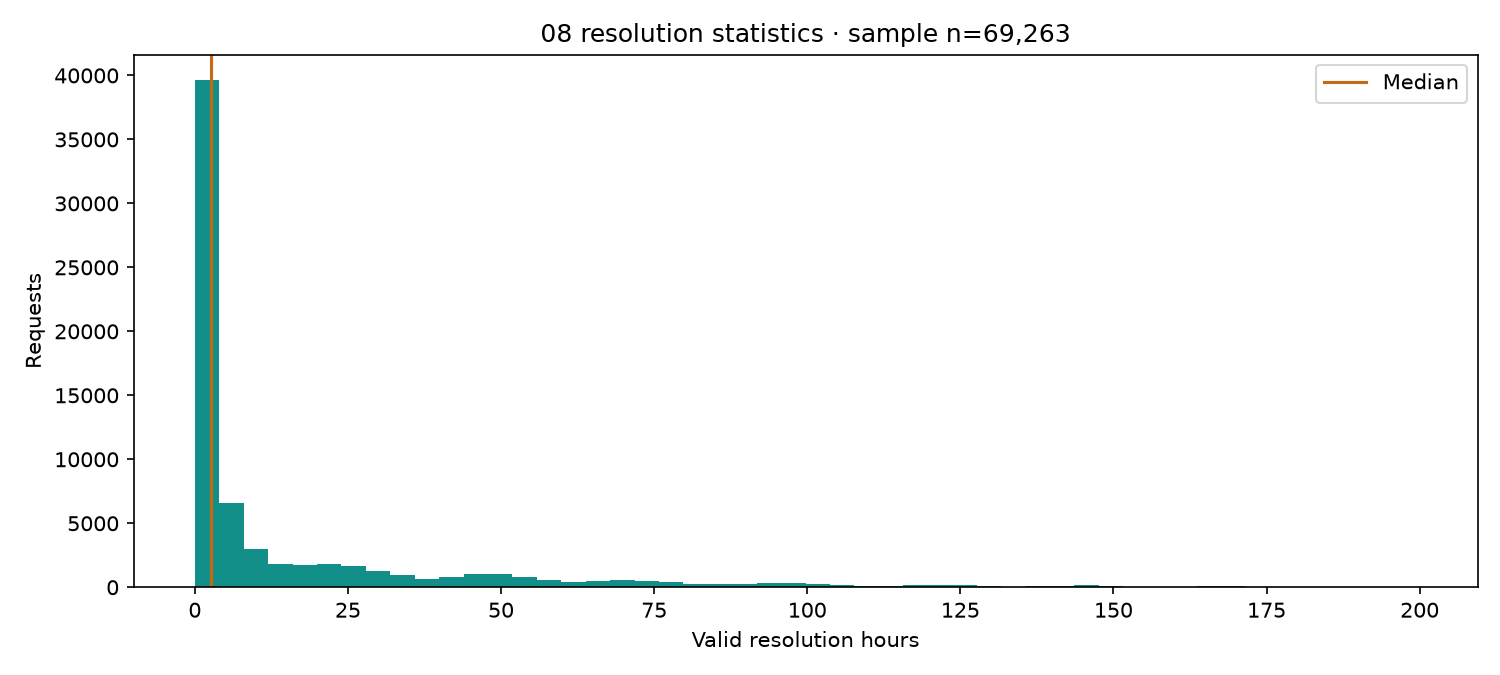

The data file committed next to this chart (first rows):
valid_n, mean_hours, median_hours, mode_hours, min_hours, max_hours, range_hours, q1_hours, q3_hours, iqr_hours, sample_variance, sample_std, skewness
69263, 16.32, 2.641, 0.0, 0.0, 199.5, 199.5, 0.7421, 18.05, 17.31, 878.2, 29.63, 2.727
